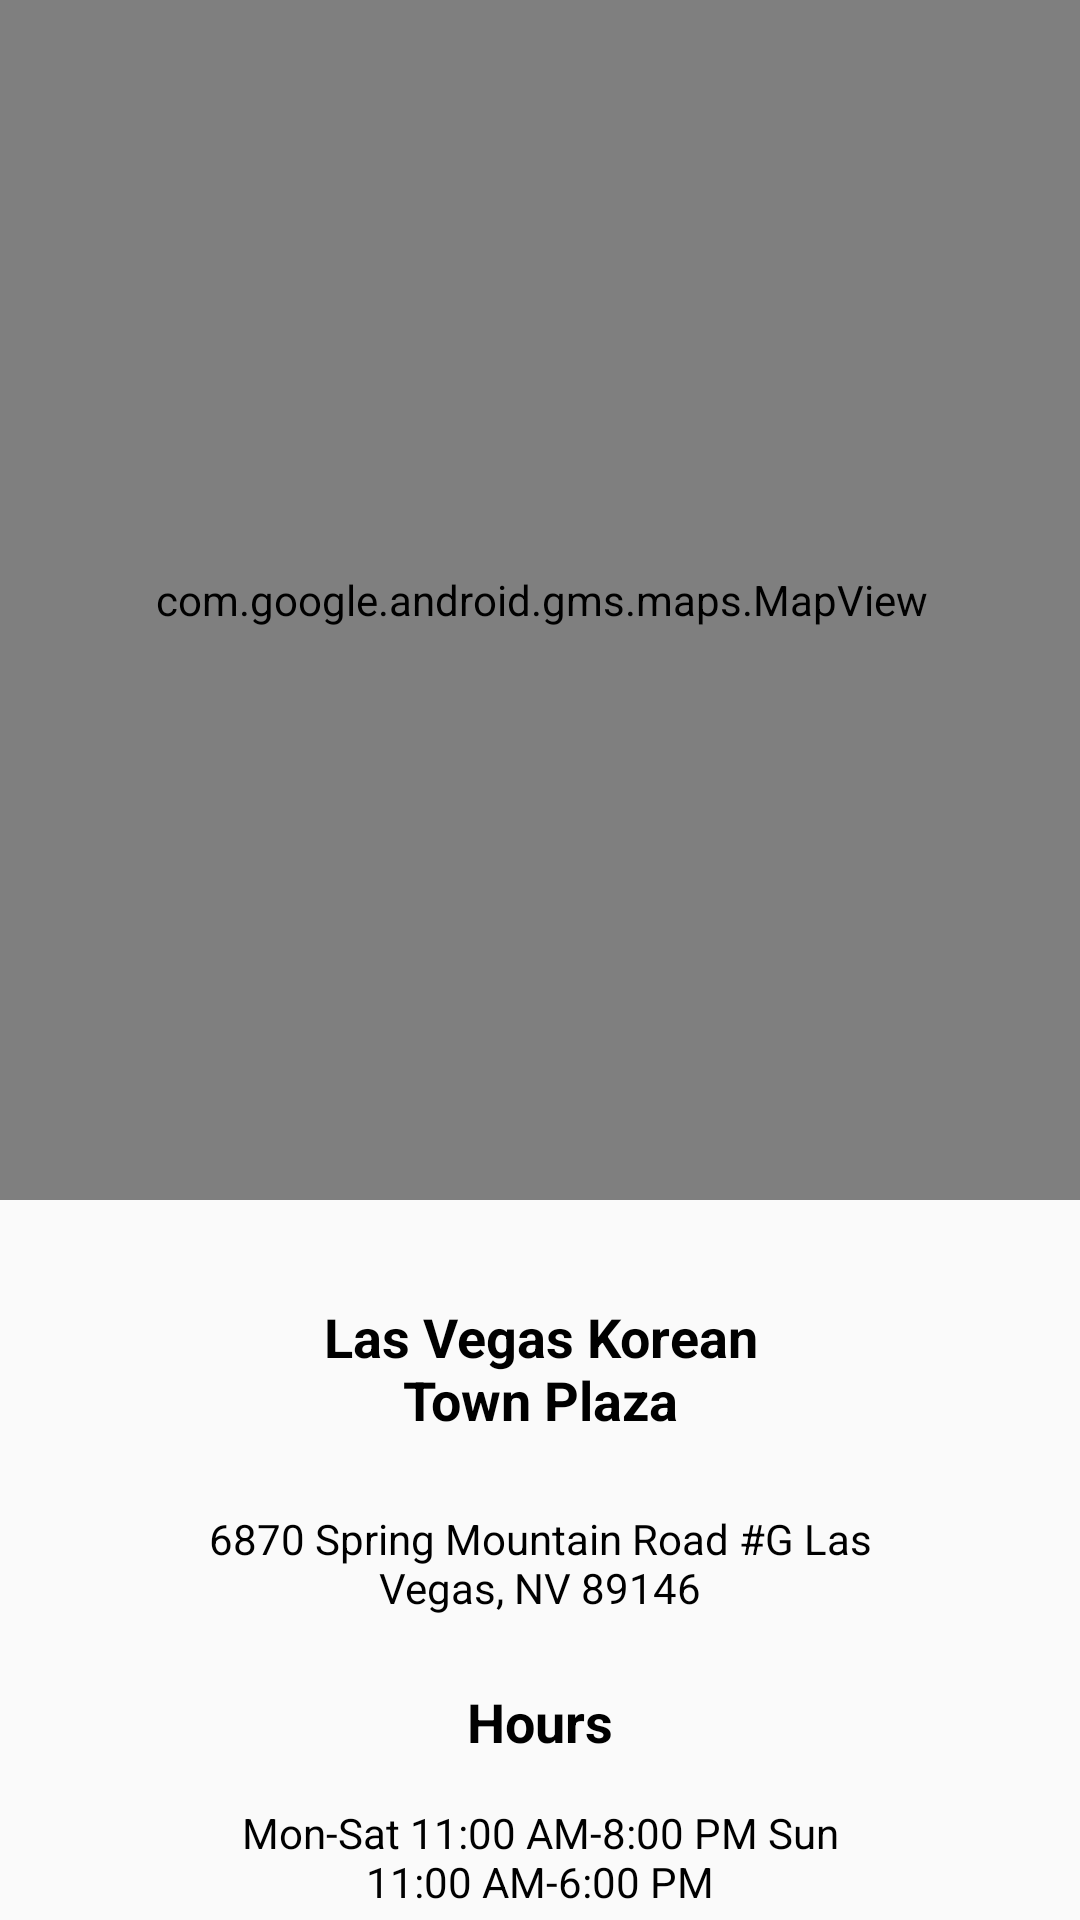

The Android layout XML behind this screen, and the referenced resources:
<!-- AndroidManifest.xml: application theme AppTheme -->
<!-- res/layout/fragment_notifications_vegas.xml -->
<androidx.constraintlayout.widget.ConstraintLayout
    xmlns:android="http://schemas.android.com/apk/res/android"
    xmlns:app="http://schemas.android.com/apk/res-auto"
    xmlns:tools="http://schemas.android.com/tools"
    android:layout_width="match_parent"
    android:layout_height="match_parent"
    tools:context=".uivegas.notifications.NotificationsFragment">

    <com.google.android.gms.maps.MapView
        android:id="@+id/map_view"
        android:layout_width="411dp"
        android:layout_height="400dp"
        app:layout_constraintEnd_toEndOf="parent"
        app:layout_constraintStart_toStartOf="parent"
        app:layout_constraintTop_toTopOf="parent" />

    <TextView
        android:id="@+id/textView3"
        android:layout_width="145dp"
        android:layout_height="80dp"
        android:layout_marginTop="16dp"
        android:gravity="center"
        android:text="@string/las_vegas_korean_town_plaza"
        android:textColor="#000000"
        android:textSize="18sp"
        android:textStyle="bold"
        app:layout_constraintEnd_toEndOf="parent"
        app:layout_constraintStart_toStartOf="parent"
        app:layout_constraintTop_toBottomOf="@+id/map_view" />

    <TextView
        android:id="@+id/textView4"
        android:layout_width="250dp"
        android:layout_height="50dp"
        android:gravity="center"
        android:text="@string/vegas_address"
        android:textColor="#000000"
        app:layout_constraintEnd_toEndOf="parent"
        app:layout_constraintStart_toStartOf="parent"
        app:layout_constraintTop_toBottomOf="@+id/textView3" />

    <TextView
        android:id="@+id/textView5"
        android:layout_width="145dp"
        android:layout_height="40dp"
        android:layout_marginTop="8dp"
        android:gravity="center"
        android:text="@string/hours_ward"
        android:textColor="#000000"
        android:textSize="18sp"
        android:textStyle="bold"
        app:layout_constraintEnd_toEndOf="parent"
        app:layout_constraintStart_toStartOf="parent"
        app:layout_constraintTop_toBottomOf="@+id/textView4" />

    <TextView
        android:id="@+id/textView7"
        android:layout_width="200dp"
        android:layout_height="50dp"
        android:gravity="center"
        android:text="@string/vegas_hours"
        android:textColor="#000000"
        app:layout_constraintEnd_toEndOf="parent"
        app:layout_constraintStart_toStartOf="parent"
        app:layout_constraintTop_toBottomOf="@+id/textView5" />

    <TextView
        android:id="@+id/textView9"
        android:layout_width="145dp"
        android:layout_height="40dp"
        android:layout_marginTop="8dp"
        android:gravity="center"
        android:text="@string/phone_ward"
        android:textColor="#000000"
        android:textSize="18sp"
        android:textStyle="bold"
        app:layout_constraintEnd_toEndOf="parent"
        app:layout_constraintStart_toStartOf="parent"
        app:layout_constraintTop_toBottomOf="@+id/textView7" />

    <TextView
        android:id="@+id/textView10"
        android:layout_width="250dp"
        android:layout_height="50dp"
        android:gravity="center"
        android:onClick="vegas_phone"
        android:text="@string/vegas_number"
        android:textColor="#000000"
        app:layout_constraintEnd_toEndOf="parent"
        app:layout_constraintStart_toStartOf="parent"
        app:layout_constraintTop_toBottomOf="@+id/textView9" />

</androidx.constraintlayout.widget.ConstraintLayout>
<!-- resources referenced by this layout -->
<resources>
  <string name="hours_ward">Hours</string>
  <string name="las_vegas_korean_town_plaza">Las Vegas Korean Town Plaza</string>
  <string name="phone_ward">Phone</string>
  <string name="vegas_address">6870 Spring Mountain Road #G Las Vegas, NV 89146</string>
  <string name="vegas_hours">Mon-Sat 11:00 AM-8:00 PM Sun 11:00 AM-6:00 PM</string>
  <string name="vegas_number">(702) 272–2790</string>
  <style name="AppTheme" parent="Theme.AppCompat.Light.DarkActionBar">
          
          <item name="colorPrimary">@color/colorPrimaryDark</item>
          <item name="colorPrimaryDark">@color/colorPrimaryDark</item>
          <item name="colorAccent">@color/colorAccent</item>
      </style>
  <color name="colorPrimaryDark">#000000</color>
  <color name="colorAccent">#03DAC5</color>
</resources>
